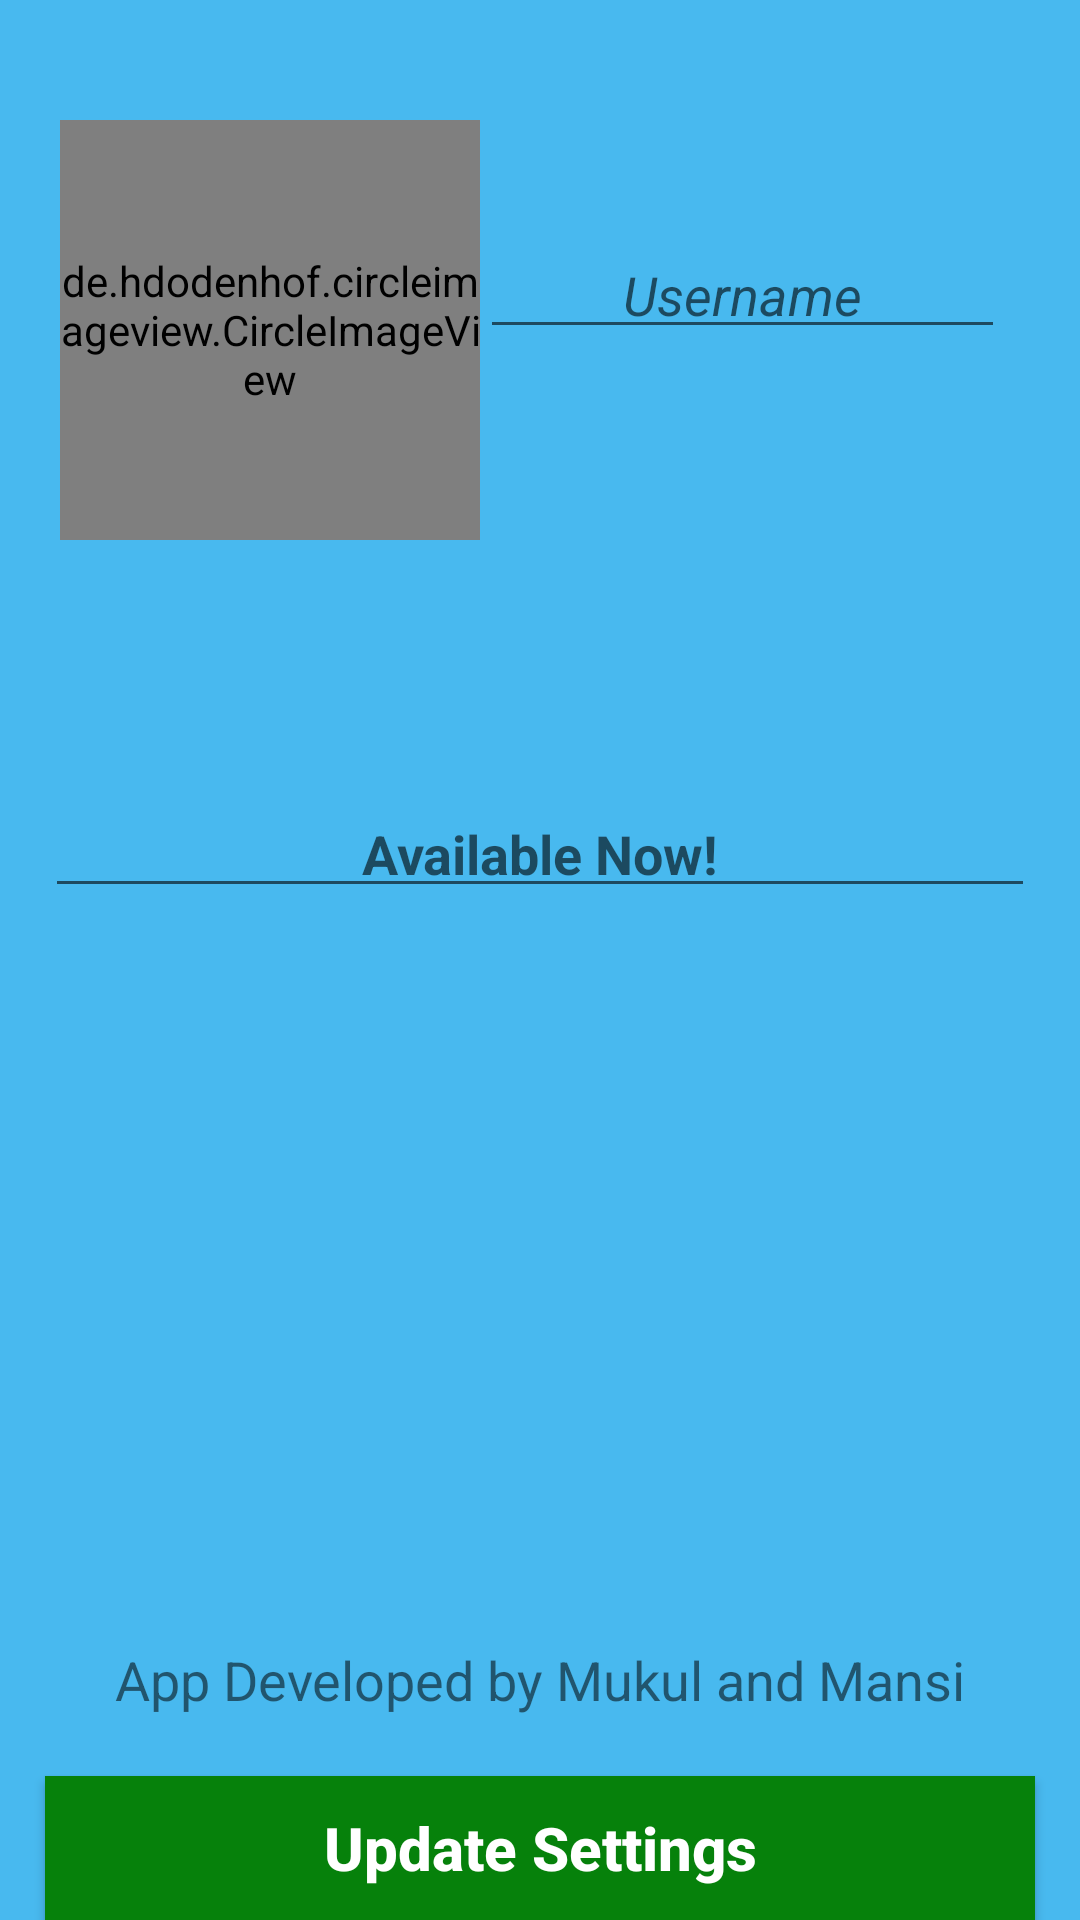

Write the Android layout XML for this screen, with the resource values it uses.
<!-- AndroidManifest.xml: application theme AppTheme -->
<!-- res/layout/activity_settings.xml -->
<?xml version="1.0" encoding="utf-8"?>
<RelativeLayout xmlns:android="http://schemas.android.com/apk/res/android"
    xmlns:app="http://schemas.android.com/apk/res-auto"
    xmlns:tools="http://schemas.android.com/tools"
    android:layout_width="match_parent"
    android:background="#48B9EF"
    android:layout_height="match_parent"
    tools:context=".SettingsActivity">


    <ProgressBar
        android:id="@+id/progressBar"
        style="?android:attr/progressBarStyle"
        android:layout_width="74dp"
        android:layout_height="74dp"
        android:layout_below="@+id/update_settings_button"
        android:layout_centerHorizontal="true"
        android:visibility="invisible" />
    <de.hdodenhof.circleimageview.CircleImageView

        android:id="@+id/set_profile_image"
        android:layout_width="140dp"
        android:layout_height="140dp"
        android:layout_marginStart="20dp"
        android:layout_marginTop="40dp"
        android:src="@drawable/profile_image"
        app:civ_border_color="#0B1D42"
        app:civ_border_width="5dp" >


    </de.hdodenhof.circleimageview.CircleImageView>

    <EditText
        android:id="@+id/set_user_name"
        android:layout_width="wrap_content"
        android:layout_height="wrap_content"
        android:layout_alignParentEnd="true"
        android:layout_toEndOf="@+id/set_profile_image"
        android:layout_marginTop="80dp"
        android:layout_marginEnd="25dp"
            android:drawableStart="@drawable/edit_profile"
        android:hint="Username"
        android:inputType="none|textPersonName"
        android:padding="6dp"
        android:textAlignment="center"
        android:textColor="@color/colorPrimaryDark"
        android:textStyle="italic"

        />

    <EditText
        android:id="@+id/set_user_status"
        android:layout_width="match_parent"
        android:layout_height="wrap_content"
        android:layout_below="@+id/set_user_name"
        android:layout_marginStart="15dp"
        android:layout_marginTop="150dp"
        android:layout_marginEnd="15dp"
        android:drawableStart="@drawable/edit_status"
        android:hint="Available Now!"
        android:inputType="textMultiLine"
        android:padding="6dp"
        android:textAlignment="center"
        android:textColor="@color/colorPrimaryDark"
        android:textStyle="bold"

        />

    <TextView
        android:id="@+id/detailId"
        android:layout_width="match_parent"
        android:layout_height="60dp"
        android:layout_below="@+id/set_user_status"
        android:layout_marginStart="15dp"
        android:layout_marginTop="10dp"
        android:layout_marginEnd="15dp"
        android:gravity="center"
        android:padding="6dp"
        android:textAlignment="center"
        android:textColor="@color/colorPrimaryDark"
        android:textSize="20sp"
        android:textStyle="bold"

        />

    <Button
        android:id="@+id/update_settings_button"
        android:layout_width="match_parent"
        android:layout_height="wrap_content"
        android:layout_alignParentBottom="true"
        android:layout_marginStart="15dp"
        android:layout_marginTop="20dp"
        android:layout_marginEnd="15dp"
        android:padding="6dp"
        android:text="Update Settings"
        android:textAlignment="center"
        android:textAllCaps="false"
        android:background="#06810B"
        android:textColor="@color/colorAccent"
        android:textSize="20sp"
        android:textStyle="bold" />


    <Switch
        android:id="@+id/autoMediaSwitch"
        android:layout_width="match_parent"
        android:layout_height="wrap_content"
        android:layout_below="@+id/detailId"
        android:layout_marginStart="20dp"
        android:layout_marginTop="20dp"
        android:layout_marginEnd="20dp"
        android:layout_marginBottom="20dp"
        android:text="Auto Media Download"
        android:textColor="#000000"
        android:textSize="22sp"
        android:textStyle="italic"
        android:visibility="gone"/>

    <TextView
        android:layout_width="match_parent"
        android:layout_height="wrap_content"
        android:textAlignment="center"
        android:textSize="18sp"
        android:layout_above="@id/update_settings_button"
        android:text="App Developed by Mukul and Mansi"

        />
</RelativeLayout>
<!-- resources referenced by this layout -->
<resources>
  <color name="colorAccent">#FFFFFF</color>
  <color name="colorPrimaryDark">#0462B5</color>
  <style name="AppTheme" parent="Theme.AppCompat.Light.NoActionBar">
          
          <item name="colorPrimary">@color/colorPrimary</item>
          <item name="colorPrimaryDark">@color/colorPrimaryDark</item>
          <item name="colorAccent">@color/colorAccent</item>
      </style>
  <color name="colorPrimary">#0236F1</color>
</resources>
